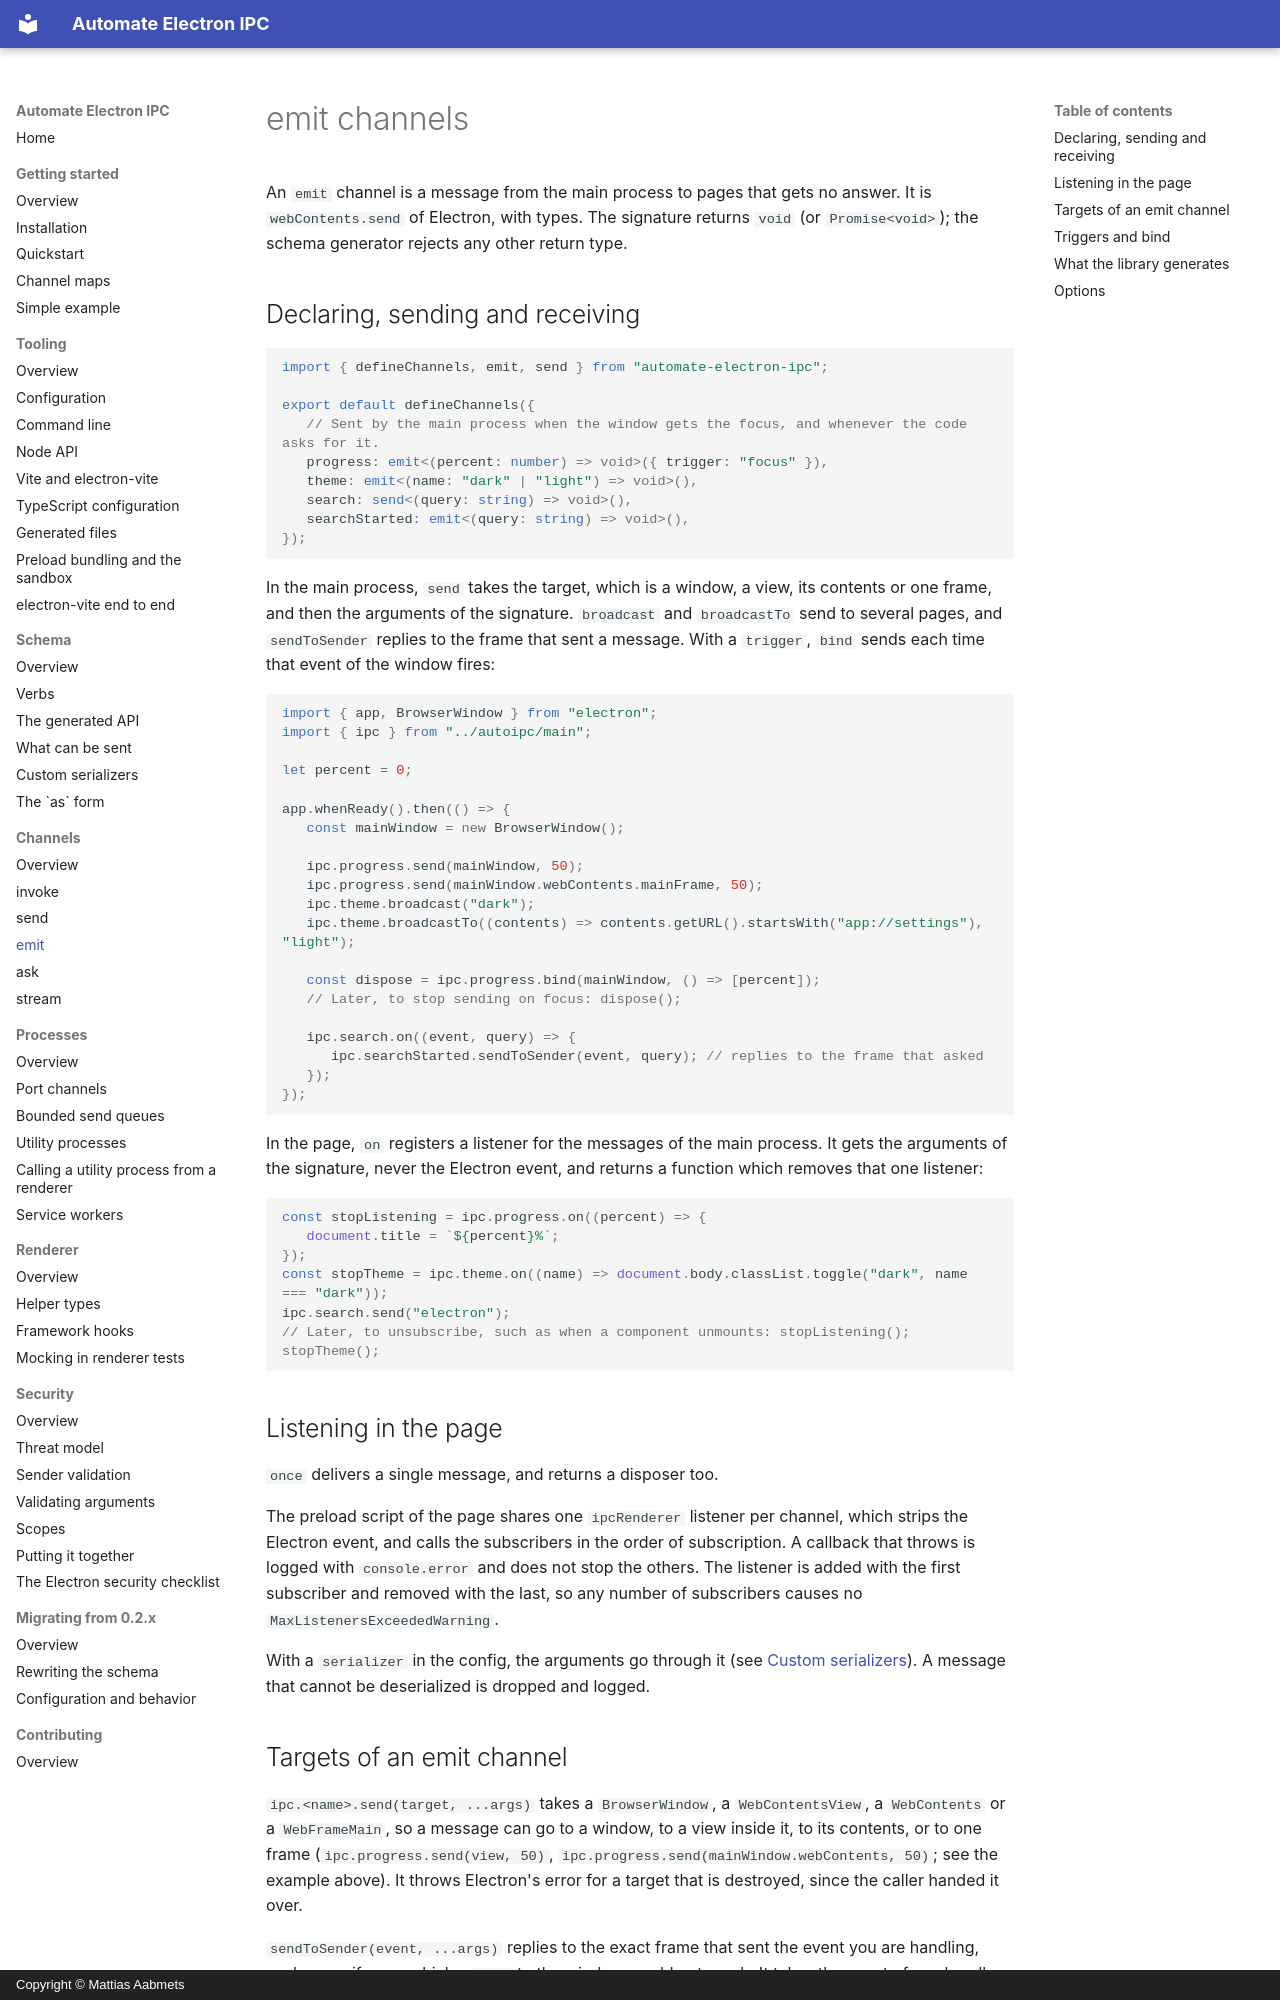

repository: aabmets/automate-electron-ipc · page: channels/emit/index.html · generator: mkdocs · copyright: Copyright © Mattias Aabmets

# emit channels

An `emit` channel is a message from the main process to pages that gets no answer. It is
`webContents.send` of Electron, with types. The signature returns `void` (or `Promise<void>`); the schema
generator rejects any other return type.

## Declaring, sending and receiving

<!-- readme-example: kind-emit src/autoipc/schema.ts -->
```ts
import { defineChannels, emit, send } from "automate-electron-ipc";

export default defineChannels({
   // Sent by the main process when the window gets the focus, and whenever the code asks for it.
   progress: emit<(percent: number) => void>({ trigger: "focus" }),
   theme: emit<(name: "dark" | "light") => void>(),
   search: send<(query: string) => void>(),
   searchStarted: emit<(query: string) => void>(),
});
```

In the main process, `send` takes the target, which is a window, a view, its contents or one frame, and
then the arguments of the signature. `broadcast` and `broadcastTo` send to several pages, and
`sendToSender` replies to the frame that sent a message. With a `trigger`, `bind` sends each time that
event of the window fires:

<!-- readme-example: kind-emit src/main/index.ts -->
```ts
import { app, BrowserWindow } from "electron";
import { ipc } from "../autoipc/main";

let percent = 0;

app.whenReady().then(() => {
   const mainWindow = new BrowserWindow();

   ipc.progress.send(mainWindow, 50);
   ipc.progress.send(mainWindow.webContents.mainFrame, 50);
   ipc.theme.broadcast("dark");
   ipc.theme.broadcastTo((contents) => contents.getURL().startsWith("app://settings"), "light");

   const dispose = ipc.progress.bind(mainWindow, () => [percent]);
   // Later, to stop sending on focus: dispose();

   ipc.search.on((event, query) => {
      ipc.searchStarted.sendToSender(event, query); // replies to the frame that asked
   });
});
```

In the page, `on` registers a listener for the messages of the main process. It gets the arguments of
the signature, never the Electron event, and returns a function which removes that one listener:

<!-- readme-example: kind-emit src/renderer/app.ts -->
```ts
const stopListening = ipc.progress.on((percent) => {
   document.title = `${percent}%`;
});
const stopTheme = ipc.theme.on((name) => document.body.classList.toggle("dark", name === "dark"));
ipc.search.send("electron");
// Later, to unsubscribe, such as when a component unmounts: stopListening(); stopTheme();
```

## Listening in the page

`once` delivers a single message, and returns a disposer too.

The preload script of the page shares one `ipcRenderer` listener per channel, which strips the Electron
event, and calls the subscribers in the order of subscription. A callback that throws is logged with
`console.error` and does not stop the others. The listener is added with the first subscriber and removed
with the last, so any number of subscribers causes no `MaxListenersExceededWarning`.

With a `serializer` in the config, the arguments go through it (see
[Custom serializers](../schema/custom-serializers.md)). A message that cannot be deserialized is dropped
and logged.
